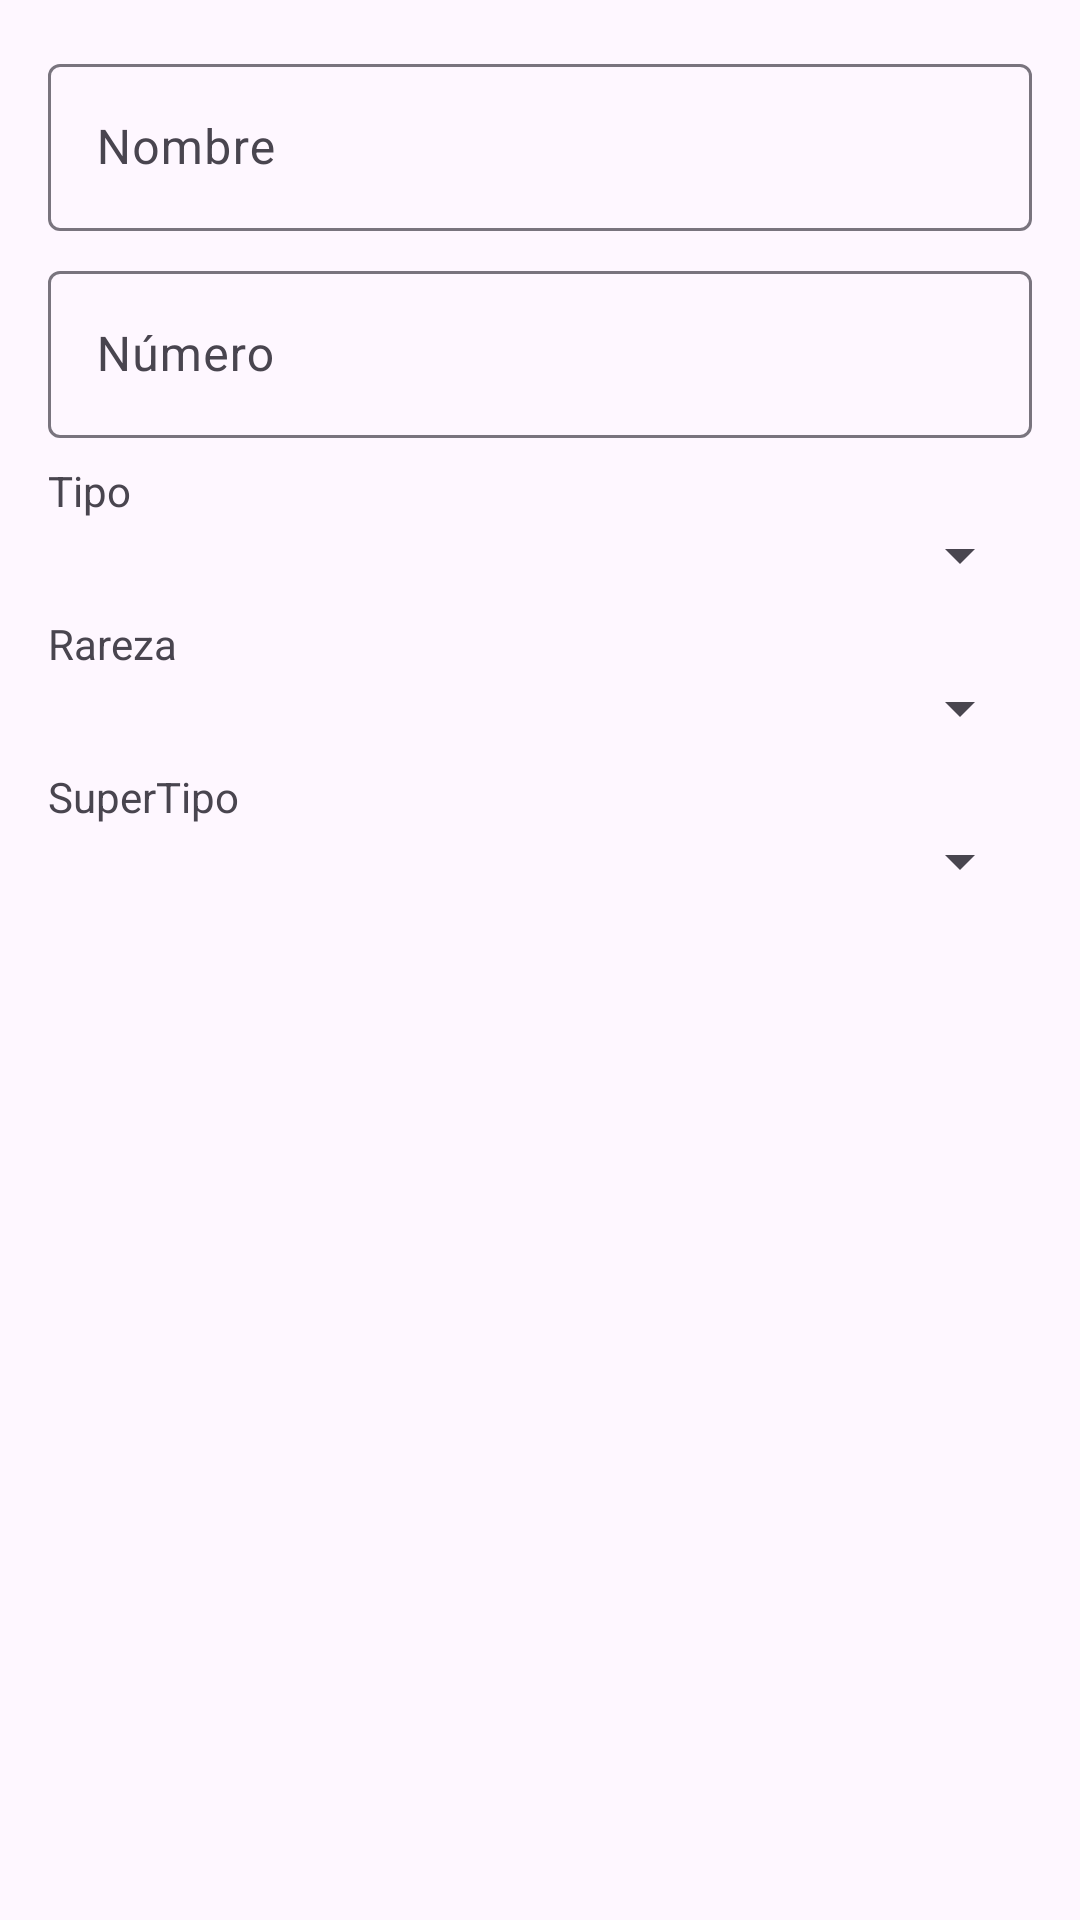

Produce the Android XML layout that renders to this screen, including the resource entries it uses.
<!-- AndroidManifest.xml: application theme Theme.PokemonTCG -->
<!-- res/layout/dialog_card_form.xml -->
<?xml version="1.0" encoding="utf-8"?>
<ScrollView xmlns:android="http://schemas.android.com/apk/res/android"
    android:layout_width="match_parent"
    android:layout_height="wrap_content">
    <LinearLayout
        android:orientation="vertical"
        android:padding="16dp"
        android:layout_width="match_parent"
        android:layout_height="wrap_content"
        >


        <com.google.android.material.textfield.TextInputLayout
            android:layout_width="match_parent"
            android:layout_height="wrap_content"
            android:hint="Nombre">
            <com.google.android.material.textfield.TextInputEditText
                android:id="@+id/et_name"
                android:layout_width="match_parent"
                android:layout_height="wrap_content"/>
        </com.google.android.material.textfield.TextInputLayout>


        <com.google.android.material.textfield.TextInputLayout
            android:layout_width="match_parent"
            android:layout_height="wrap_content"
            android:hint="Número"
            android:layout_marginTop="8dp">
            <com.google.android.material.textfield.TextInputEditText
                android:id="@+id/et_number"
                android:inputType="number"
                android:layout_width="match_parent"
                android:layout_height="wrap_content"/>
        </com.google.android.material.textfield.TextInputLayout>



        <TextView
            android:layout_width="match_parent"
            android:layout_height="wrap_content"
            android:layout_marginTop="8dp"
            android:text="Tipo" />
        <Spinner
            android:id="@+id/spinner_type"
            android:layout_width="match_parent"
            android:layout_height="wrap_content"/>


        <TextView
            android:layout_width="match_parent"
            android:layout_height="wrap_content"
            android:layout_marginTop="8dp"
            android:text="Rareza" />
        <Spinner
            android:id="@+id/spinner_rarity"
            android:layout_width="match_parent"
            android:layout_height="wrap_content"/>


        <TextView
            android:layout_width="match_parent"
            android:layout_height="wrap_content"
            android:layout_marginTop="8dp"
            android:text="SuperTipo" />
        <Spinner
            android:id="@+id/spinner_superType"
            android:layout_width="match_parent"
            android:layout_height="wrap_content"/>

    </LinearLayout>
</ScrollView>
<!-- resources referenced by this layout -->
<resources>
  <style name="Theme.PokemonTCG" parent="Base.Theme.PokemonTCG" />
  <style name="Base.Theme.PokemonTCG" parent="Theme.Material3.DayNight.NoActionBar">
          
          
      </style>
</resources>
